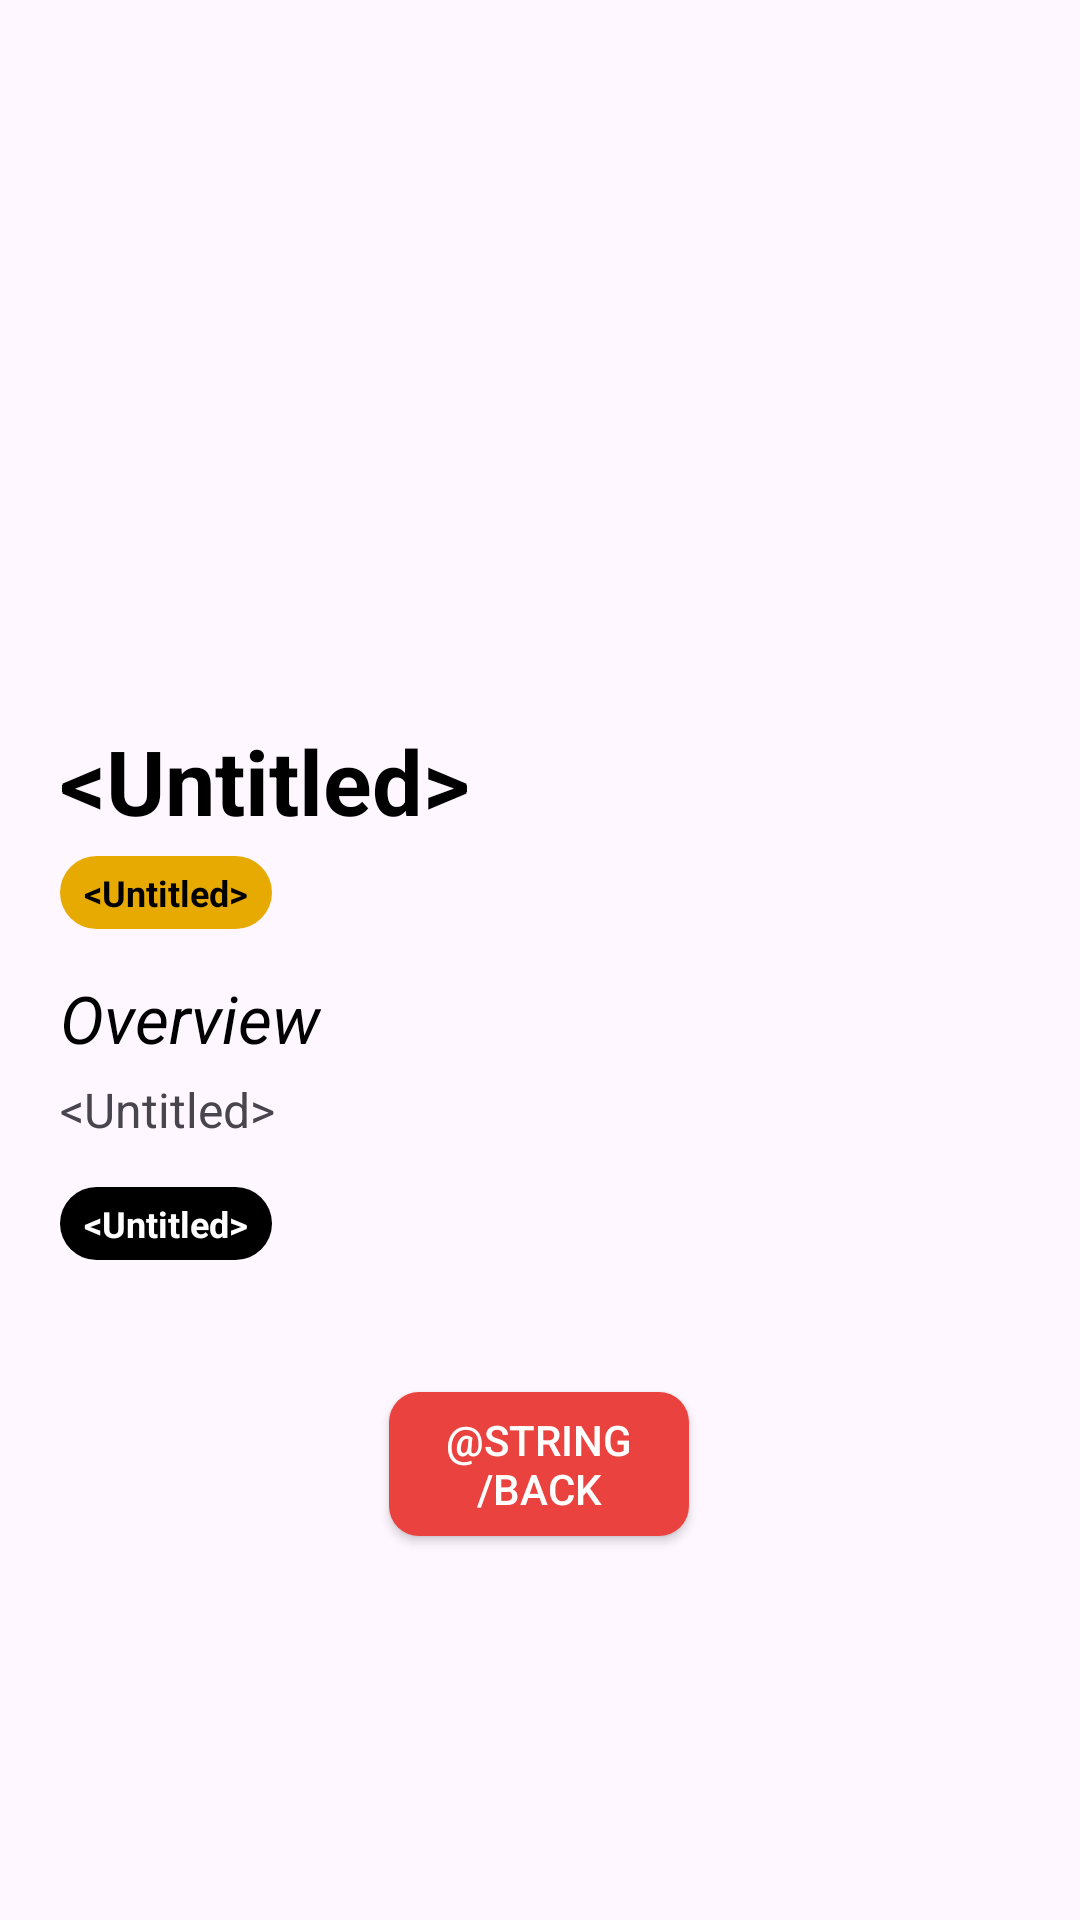

Write the Android layout XML for this screen, with the resource values it uses.
<!-- AndroidManifest.xml: application theme Theme.Cinefy -->
<!-- res/layout/activity_movie.xml -->
<?xml version="1.0" encoding="utf-8"?>
<layout xmlns:tools="http://schemas.android.com/tools"
    xmlns:android="http://schemas.android.com/apk/res/android"
    xmlns:app="http://schemas.android.com/apk/res-auto">

    <androidx.constraintlayout.widget.ConstraintLayout
        android:id="@+id/main"
        android:layout_width="match_parent"
        android:layout_height="match_parent"
        tools:context=".MovieActivity">

        <ImageView
            android:id="@+id/imageView2"
            android:layout_width="match_parent"
            android:layout_height="230dp"
            app:layout_constraintBottom_toBottomOf="parent"
            app:layout_constraintEnd_toEndOf="parent"
            app:layout_constraintHorizontal_bias="0.0"
            app:layout_constraintStart_toStartOf="parent"
            app:layout_constraintTop_toTopOf="parent"
            android:scaleType="centerCrop"
            app:layout_constraintVertical_bias="0.0"
            />

        <LinearLayout
            android:id="@+id/linearLayout2"
            android:layout_width="match_parent"
            android:layout_height="wrap_content"
            android:layout_marginHorizontal="20dp"
            android:layout_marginVertical="10dp"
            android:orientation="vertical"
            app:layout_constraintTop_toBottomOf="@+id/imageView2"
            tools:layout_editor_absoluteX="20dp">

            <TextView
                android:id="@+id/txtTitle"
                android:layout_width="wrap_content"
                android:layout_height="wrap_content"
                android:text="@android:string/untitled"
                android:textColor="@color/black"
                android:textSize="30sp"
                android:textStyle="bold" />

            <TextView
                android:id="@+id/txtRating"
                android:layout_width="wrap_content"
                android:layout_height="wrap_content"
                android:layout_marginTop="5dp"
                android:background="@drawable/label_rating"
                android:text="@android:string/untitled"
                android:textColor="@color/black"
                android:textSize="12sp"
                android:textStyle="bold" />

            <TextView
                android:id="@+id/textView7"
                android:layout_width="wrap_content"
                android:layout_height="wrap_content"
                android:layout_marginTop="15dp"
                android:text="Overview"
                android:textColor="@color/black"
                android:textSize="22sp"
                android:textStyle="italic" />

            <TextView
                android:id="@+id/txtOverview"
                android:layout_width="match_parent"
                android:layout_height="wrap_content"
                android:textSize="16sp"
                android:layout_marginTop="5dp"
                android:text="@android:string/untitled" />

            <TextView
                android:id="@+id/txtGenre"
                android:layout_width="wrap_content"
                android:layout_height="wrap_content"
                android:layout_marginTop="15dp"
                android:background="@drawable/label_genre"
                android:text="@android:string/untitled"
                android:textColor="@color/white"
                android:textSize="12sp"
                android:textStyle="bold" />


        </LinearLayout>

        <androidx.appcompat.widget.AppCompatButton
            android:id="@+id/btnBack"
            android:layout_width="100dp"
            android:layout_height="wrap_content"
            android:layout_marginTop="44dp"
            android:background="@drawable/background_btn_full"
            android:text="@string/back"
            android:textColor="#ffff"
            android:textSize="14sp"
            app:layout_constraintEnd_toEndOf="@+id/linearLayout2"
            app:layout_constraintHorizontal_bias="0.498"
            app:layout_constraintStart_toStartOf="@+id/linearLayout2"
            app:layout_constraintTop_toBottomOf="@+id/linearLayout2" />

    </androidx.constraintlayout.widget.ConstraintLayout>
</layout>
<!-- resources referenced by this layout -->
<resources>
  <color name="black">#FF000000</color>
  <color name="white">#FFFFFFFF</color>
  <!-- drawable background_btn_full (drawable) -->
  <?xml version="1.0" encoding="utf-8"?>
  <selector xmlns:android="http://schemas.android.com/apk/res/android">
      <item>
          <shape android:shape="rectangle">
              <corners android:radius="10dp"/>
              <solid android:color="#EA433F"/>
          </shape>
      </item>
  </selector>
  <!-- drawable label_genre (drawable) -->
  <?xml version="1.0" encoding="utf-8"?>
  <selector xmlns:android="http://schemas.android.com/apk/res/android">
      <item>
          <shape android:shape="rectangle">
              <solid android:color="@color/black"/>
              <corners android:radius="60dp"/>
  
              <padding
                  android:left="8dp"
                  android:right="8dp"
                  android:bottom="4dp"
                  android:top="4dp" />
          </shape>
      </item>
  </selector>
  <!-- drawable label_rating (drawable) -->
  <?xml version="1.0" encoding="utf-8"?>
  <selector xmlns:android="http://schemas.android.com/apk/res/android">
      <item>
          <shape android:shape="rectangle">
              <solid android:color="@color/yellow"/>
              <corners android:radius="60dp"/>
  
              <padding
                  android:left="8dp"
                  android:right="8dp"
                  android:bottom="4dp"
                  android:top="4dp" />
          </shape>
      </item>
  </selector>
  <style name="Theme.Cinefy" parent="Base.Theme.Cinefy" />
  <color name="yellow">#E7AA03</color>
  <style name="Base.Theme.Cinefy" parent="Theme.Material3.DayNight.NoActionBar">
          
          
          <item name="colorPrimary">@color/black</item>
          <item name="colorSecondary">@color/white</item>
      </style>
</resources>
